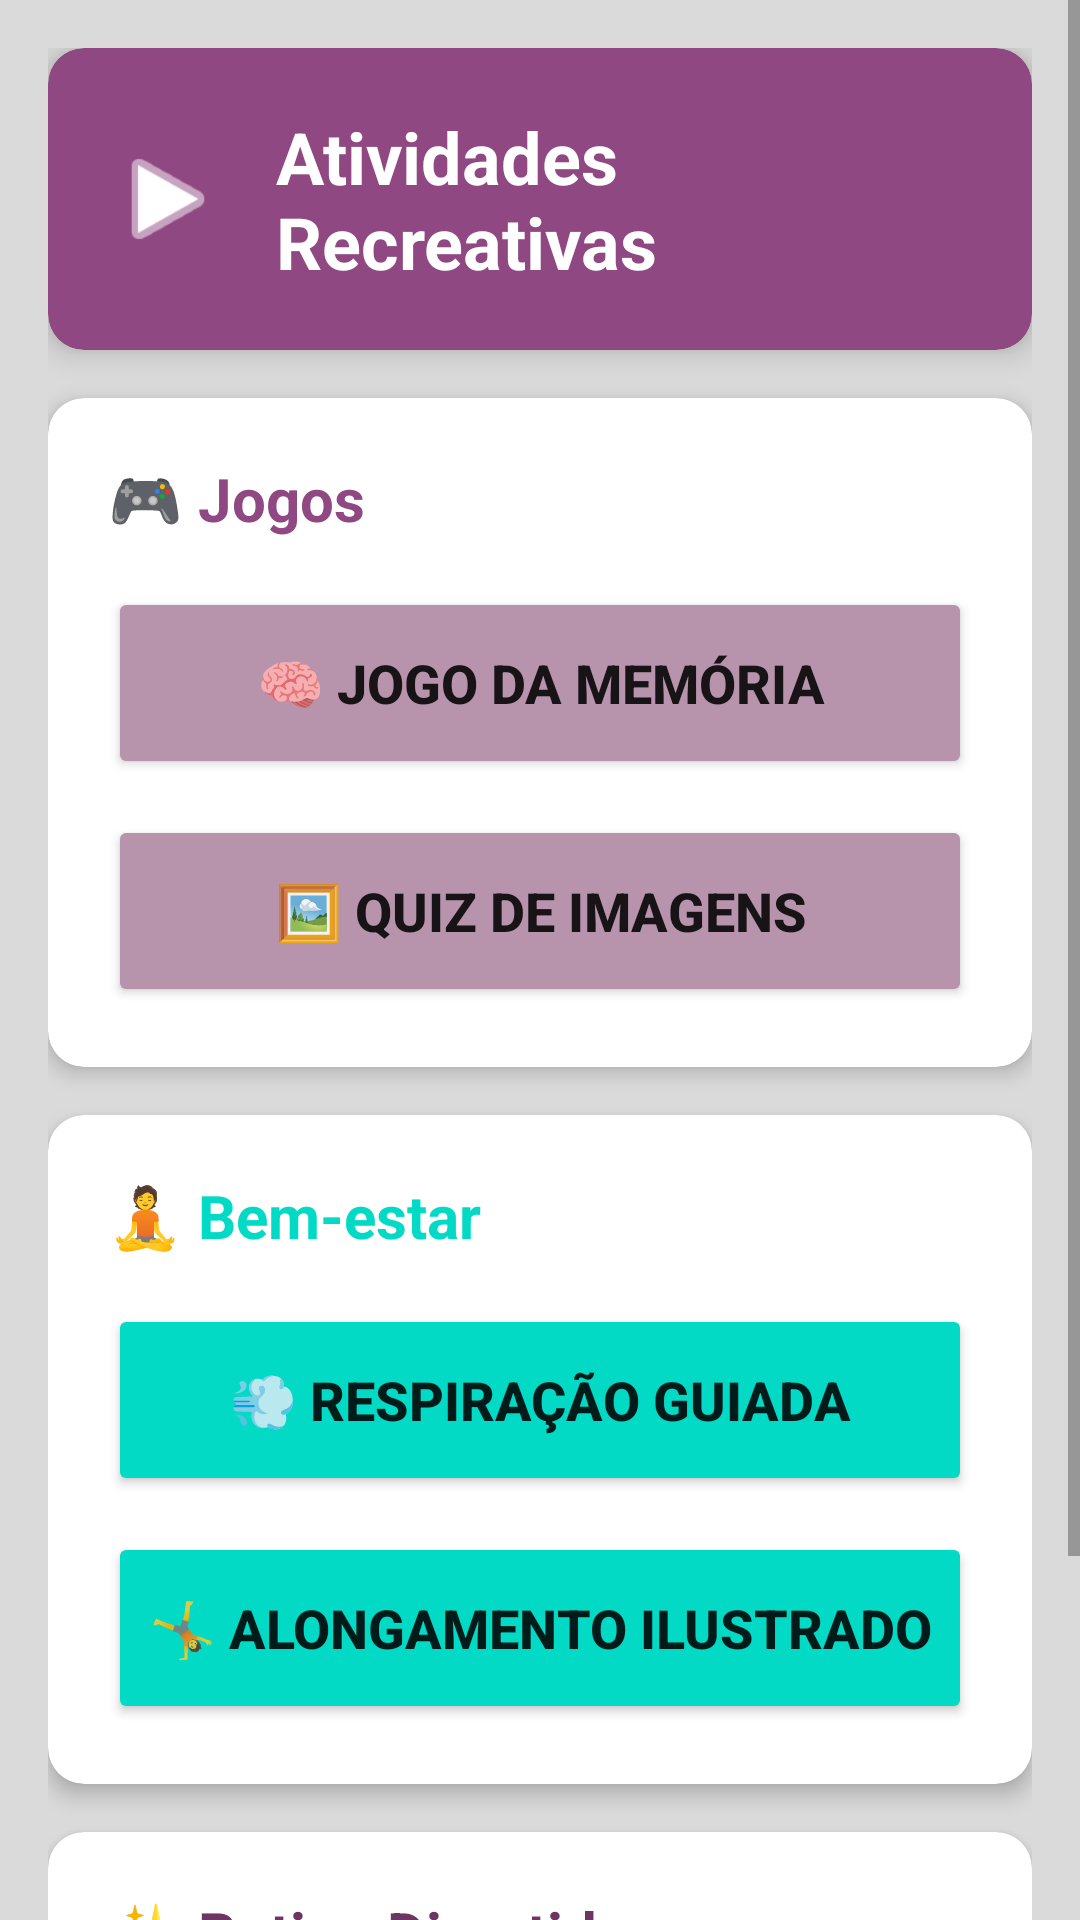

Produce the Android XML layout that renders to this screen, including the resource entries it uses.
<!-- AndroidManifest.xml: application theme Theme.MemoriaViva2 -->
<!-- res/layout/fragment_recreativa.xml -->
<?xml version="1.0" encoding="utf-8"?>
<FrameLayout xmlns:android="http://schemas.android.com/apk/res/android"
    xmlns:app="http://schemas.android.com/apk/res-auto"
    android:layout_width="match_parent"
    android:layout_height="match_parent">

    <ImageView
        android:layout_width="120dp"
        android:layout_height="120dp"
        android:layout_gravity="center"
        android:src="@drawable/logo_transparente"
        android:alpha="0.2"
        android:contentDescription="Logo de fundo" />

<ScrollView
    android:layout_width="match_parent"
    android:layout_height="match_parent"
    android:background="@color/light_gray"
    android:backgroundTint="#F0F0F0"
    android:backgroundTintMode="multiply">

    <LinearLayout
        android:layout_width="match_parent"
        android:layout_height="wrap_content"
        android:orientation="vertical"
        android:padding="16dp">

        
        <com.google.android.material.card.MaterialCardView
            android:layout_width="match_parent"
            android:layout_height="wrap_content"
            android:layout_marginBottom="16dp"
            app:cardCornerRadius="12dp"
            app:cardElevation="6dp"
            app:cardBackgroundColor="@color/purple_500">

            <LinearLayout
                android:layout_width="match_parent"
                android:layout_height="wrap_content"
                android:orientation="horizontal"
                android:padding="20dp"
                android:gravity="center_vertical">

                <ImageView
                    android:layout_width="40dp"
                    android:layout_height="40dp"
                    android:src="@android:drawable/ic_media_play"
                    android:layout_marginEnd="16dp"
                    app:tint="@color/white" />

                <TextView
                    android:layout_width="wrap_content"
                    android:layout_height="wrap_content"
                    android:text="Atividades Recreativas"
                    android:textSize="24sp"
                    android:textStyle="bold"
                    android:textColor="@color/white" />

            </LinearLayout>
        </com.google.android.material.card.MaterialCardView>

        
        <com.google.android.material.card.MaterialCardView
            android:layout_width="match_parent"
            android:layout_height="wrap_content"
            android:layout_marginBottom="16dp"
            app:cardCornerRadius="12dp"
            app:cardElevation="4dp"
            app:cardBackgroundColor="@color/card_background">

            <LinearLayout
                android:layout_width="match_parent"
                android:layout_height="wrap_content"
                android:orientation="vertical"
                android:padding="20dp">

                <TextView
                    android:layout_width="wrap_content"
                    android:layout_height="wrap_content"
                    android:text="🎮 Jogos"
                    android:textSize="20sp"
                    android:textStyle="bold"
                    android:textColor="@color/purple_500"
                    android:layout_marginBottom="16dp" />

                <Button
                    android:id="@+id/btnJogoMemoria"
                    android:layout_width="match_parent"
                    android:layout_height="64dp"
                    android:text="🧠 Jogo da Memória"
                    android:textSize="18sp"
                    android:textStyle="bold"
                    android:layout_marginBottom="12dp"
                    android:backgroundTint="@color/purple_200" />

                <Button
                    android:id="@+id/btnQuizImagens"
                    android:layout_width="match_parent"
                    android:layout_height="64dp"
                    android:text="🖼️ Quiz de Imagens"
                    android:textSize="18sp"
                    android:textStyle="bold"
                    android:backgroundTint="@color/purple_200" />

            </LinearLayout>
        </com.google.android.material.card.MaterialCardView>

        
        <com.google.android.material.card.MaterialCardView
            android:layout_width="match_parent"
            android:layout_height="wrap_content"
            android:layout_marginBottom="16dp"
            app:cardCornerRadius="12dp"
            app:cardElevation="4dp"
            app:cardBackgroundColor="@color/card_background">

            <LinearLayout
                android:layout_width="match_parent"
                android:layout_height="wrap_content"
                android:orientation="vertical"
                android:padding="20dp">

                <TextView
                    android:layout_width="wrap_content"
                    android:layout_height="wrap_content"
                    android:text="🧘 Bem-estar"
                    android:textSize="20sp"
                    android:textStyle="bold"
                    android:textColor="@color/teal_200"
                    android:layout_marginBottom="16dp" />

                <Button
                    android:id="@+id/btnRespiracao"
                    android:layout_width="match_parent"
                    android:layout_height="64dp"
                    android:text="💨 Respiração Guiada"
                    android:textSize="18sp"
                    android:textStyle="bold"
                    android:layout_marginBottom="12dp"
                    android:backgroundTint="@color/teal_200" />

                <Button
                    android:id="@+id/btnAlongamento"
                    android:layout_width="match_parent"
                    android:layout_height="64dp"
                    android:text="🤸 Alongamento Ilustrado"
                    android:textSize="18sp"
                    android:textStyle="bold"
                    android:backgroundTint="@color/teal_200" />

            </LinearLayout>
        </com.google.android.material.card.MaterialCardView>

        
        <com.google.android.material.card.MaterialCardView
            android:layout_width="match_parent"
            android:layout_height="wrap_content"
            android:layout_marginBottom="16dp"
            app:cardCornerRadius="12dp"
            app:cardElevation="4dp"
            app:cardBackgroundColor="@color/card_background">

            <LinearLayout
                android:layout_width="match_parent"
                android:layout_height="wrap_content"
                android:orientation="vertical"
                android:padding="20dp">

                <TextView
                    android:layout_width="wrap_content"
                    android:layout_height="wrap_content"
                    android:text="✨ Rotina Divertida"
                    android:textSize="20sp"
                    android:textStyle="bold"
                    android:textColor="@color/purple_700"
                    android:layout_marginBottom="16dp" />

                <Button
                    android:id="@+id/btnFraseDia"
                    android:layout_width="match_parent"
                    android:layout_height="64dp"
                    android:text="💬 Frase do Dia"
                    android:textSize="18sp"
                    android:textStyle="bold"
                    android:backgroundTint="@color/purple_700" />

            </LinearLayout>
        </com.google.android.material.card.MaterialCardView>

    </LinearLayout>
</ScrollView>
</FrameLayout>
<!-- resources referenced by this layout -->
<resources>
  <color name="card_background">#FFFFFFFF</color>
  <color name="light_gray">#FFE8E8E8</color>
  <color name="purple_200">#FFB794AC</color>
  <color name="purple_500">#FF8F4882</color>
  <color name="purple_700">#FF6D3562</color>
  <color name="teal_200">#FF03DAC5</color>
  <color name="white">#FFFFFFFF</color>
  <style name="Theme.MemoriaViva2" parent="Theme.MaterialComponents.Light.DarkActionBar">
          
          <item name="colorPrimary">@color/purple_500</item>
          <item name="colorPrimaryVariant">@color/purple_700</item>
          <item name="colorOnPrimary">@color/white</item>
          
          <item name="colorSecondary">@color/teal_200</item>
          <item name="colorSecondaryVariant">@color/teal_700</item>
          <item name="colorOnSecondary">@color/black</item>
          
          <item name="android:statusBarColor">?attr/colorPrimaryVariant</item>
          
          <item name="android:windowBackground">@color/light_gray</item>
          
          <item name="windowActionBar">false</item>
          <item name="windowNoTitle">true</item>
  
      </style>
  <color name="teal_700">#FF018786</color>
  <color name="black">#FF000000</color>
</resources>
